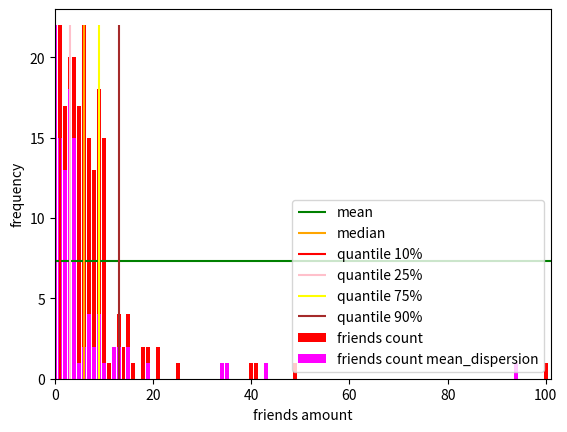

Write the Python code that produced this figure.
import math

import matplotlib.pyplot as plt
from collections import Counter

num_friends = [100, 49, 41, 40, 25, 21, 21, 19, 19, 18,
               18, 16, 15, 15, 15, 15, 14, 14, 13, 13,
               13, 13, 12, 12, 11, 10, 10, 10, 10, 10,
               10, 10, 10, 10, 10, 10, 10, 10, 10, 10,
               9, 9, 9, 9, 9, 9, 9, 9, 9, 9,
               9, 9, 9, 9, 9, 9, 9, 9, 8, 8,
               8, 8, 8, 8, 8, 8, 8, 8, 8, 8,
               8, 7, 7, 7, 7, 7, 7, 7, 7, 7,
               7, 7, 7, 7, 7, 7, 6, 6, 6, 6,
               6, 6, 6, 6, 6, 6, 6, 6, 6, 6,
               6, 6, 6, 6, 6, 6, 6, 6, 5, 5,
               5, 5, 5, 5, 5, 5, 5, 5, 5, 5,
               5, 5, 5, 5, 5, 4, 4, 4, 4, 4,
               4, 4, 4, 4, 4, 4, 4, 4, 4, 4,
               4, 4, 4, 4, 4, 3, 3, 3, 3, 3,
               3, 3, 3, 3, 3, 3, 3, 3, 3, 3,
               3, 3, 3, 3, 3, 2, 2, 2, 2, 2,
               2, 2, 2, 2, 2, 2, 2, 2, 2, 2,
               2, 2, 1, 1, 1, 1, 1, 1, 1, 1,
               1, 1, 1, 1, 1, 1, 1, 1, 1, 1,
               1, 1, 1, 1]


def median(arr):
    arr = sorted(arr)
    length = len(arr)
    if length % 2 == 0:
        middle = int(length / 2)
    else:
        middle = int(length // 2)
    return arr[middle]


def quantile(arr, percent):
    place = int(len(arr) * percent)
    return sorted(arr)[place]


def data_range(arr):
    return max(arr) - min(arr)


def mean_deviation(arr):
    my_median = median(arr)
    return [i - my_median for i in arr]


def variance(arr):
    deviations = mean_deviation(arr)
    return sum([k ** 2 for k in deviations]) / (len(deviations) - 1)


def standard_deviation(arr):
    return math.sqrt(variance(arr))


def interquantile_range(arr):
    return quantile(arr, 0.75) - quantile(arr, 0.25)


print('Variance:', variance(num_friends))
print('Data range:', data_range(num_friends))
print('Quantile 10%:', quantile(num_friends, 0.10))
print('Quantile 25%:', quantile(num_friends, 0.25))
print('Quantile 75%:', quantile(num_friends, 0.75))
print('Quantile 90%:', quantile(num_friends, 0.90))
print('Num of points:', len(num_friends))
print('Minimum of friends:', min(num_friends))
print('Maximum of friends:', max(num_friends))
mean_of_friends = sum(num_friends) / len(num_friends)
print('Number of friends mean', mean_of_friends)
friends_count = Counter(num_friends)
xs = range(max(friends_count) + 1)
ys = [friends_count[f] for f in xs]
plt.axis([0, max(xs) + 1, 0, max(ys) + 1])
plt.bar(xs, ys, color='red', label='friends count')

friends_count_md = Counter(mean_deviation(num_friends))
ys_md = [friends_count_md[f] for f in xs]
plt.bar(xs, ys_md, color='magenta', label='friends count mean_dispersion')
plt.hlines(mean_of_friends, xmin=0, xmax=max(xs) + 1, colors='green', label='mean')
plt.vlines(median(num_friends), ymin=0, ymax=max(ys), colors='orange', label='median')

plt.vlines(quantile(num_friends, 0.10), ymin=0, ymax=max(ys), colors='red', label='quantile 10%')
plt.vlines(quantile(num_friends, 0.25), ymin=0, ymax=max(ys), colors='pink', label='quantile 25%')
plt.vlines(quantile(num_friends, 0.75), ymin=0, ymax=max(ys), colors='yellow', label='quantile 75%')
plt.vlines(quantile(num_friends, 0.90), ymin=0, ymax=max(ys), colors='brown', label='quantile 90%')
plt.xlabel('friends amount')
plt.ylabel('frequency')
plt.legend(loc='lower right')
plt.show()

median(num_friends)
